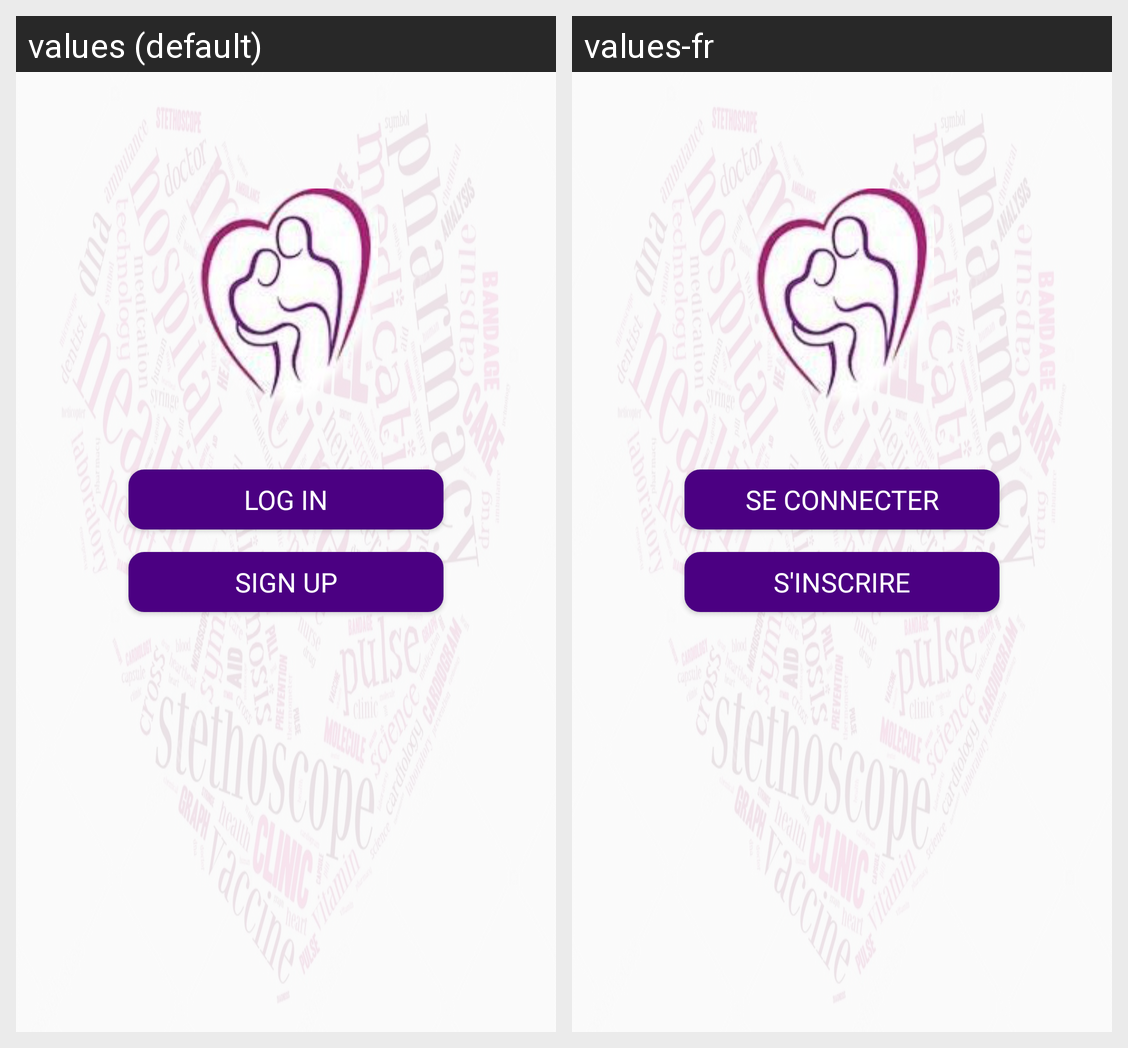

Locale-by-locale string values for the Android screen shown in this grid:
Android screen res/layout/activity_main.xml rendered under 2 locales, left to right: values (default), values-fr. Device: Nexus 5 (rendered at 1080×1920; each locale shown at half size, 540×960, under a caption strip naming it); theme AppTheme.
Strings drawn on this screen, with the default value and each locale's value (text and hints the layout hard-codes, and strings that could not be matched under every locale, appear in the picture but are not listed):

login
  values: Log in
  values-fr: Se connecter

signup
  values: Sign Up
  values-fr: S'inscrire
